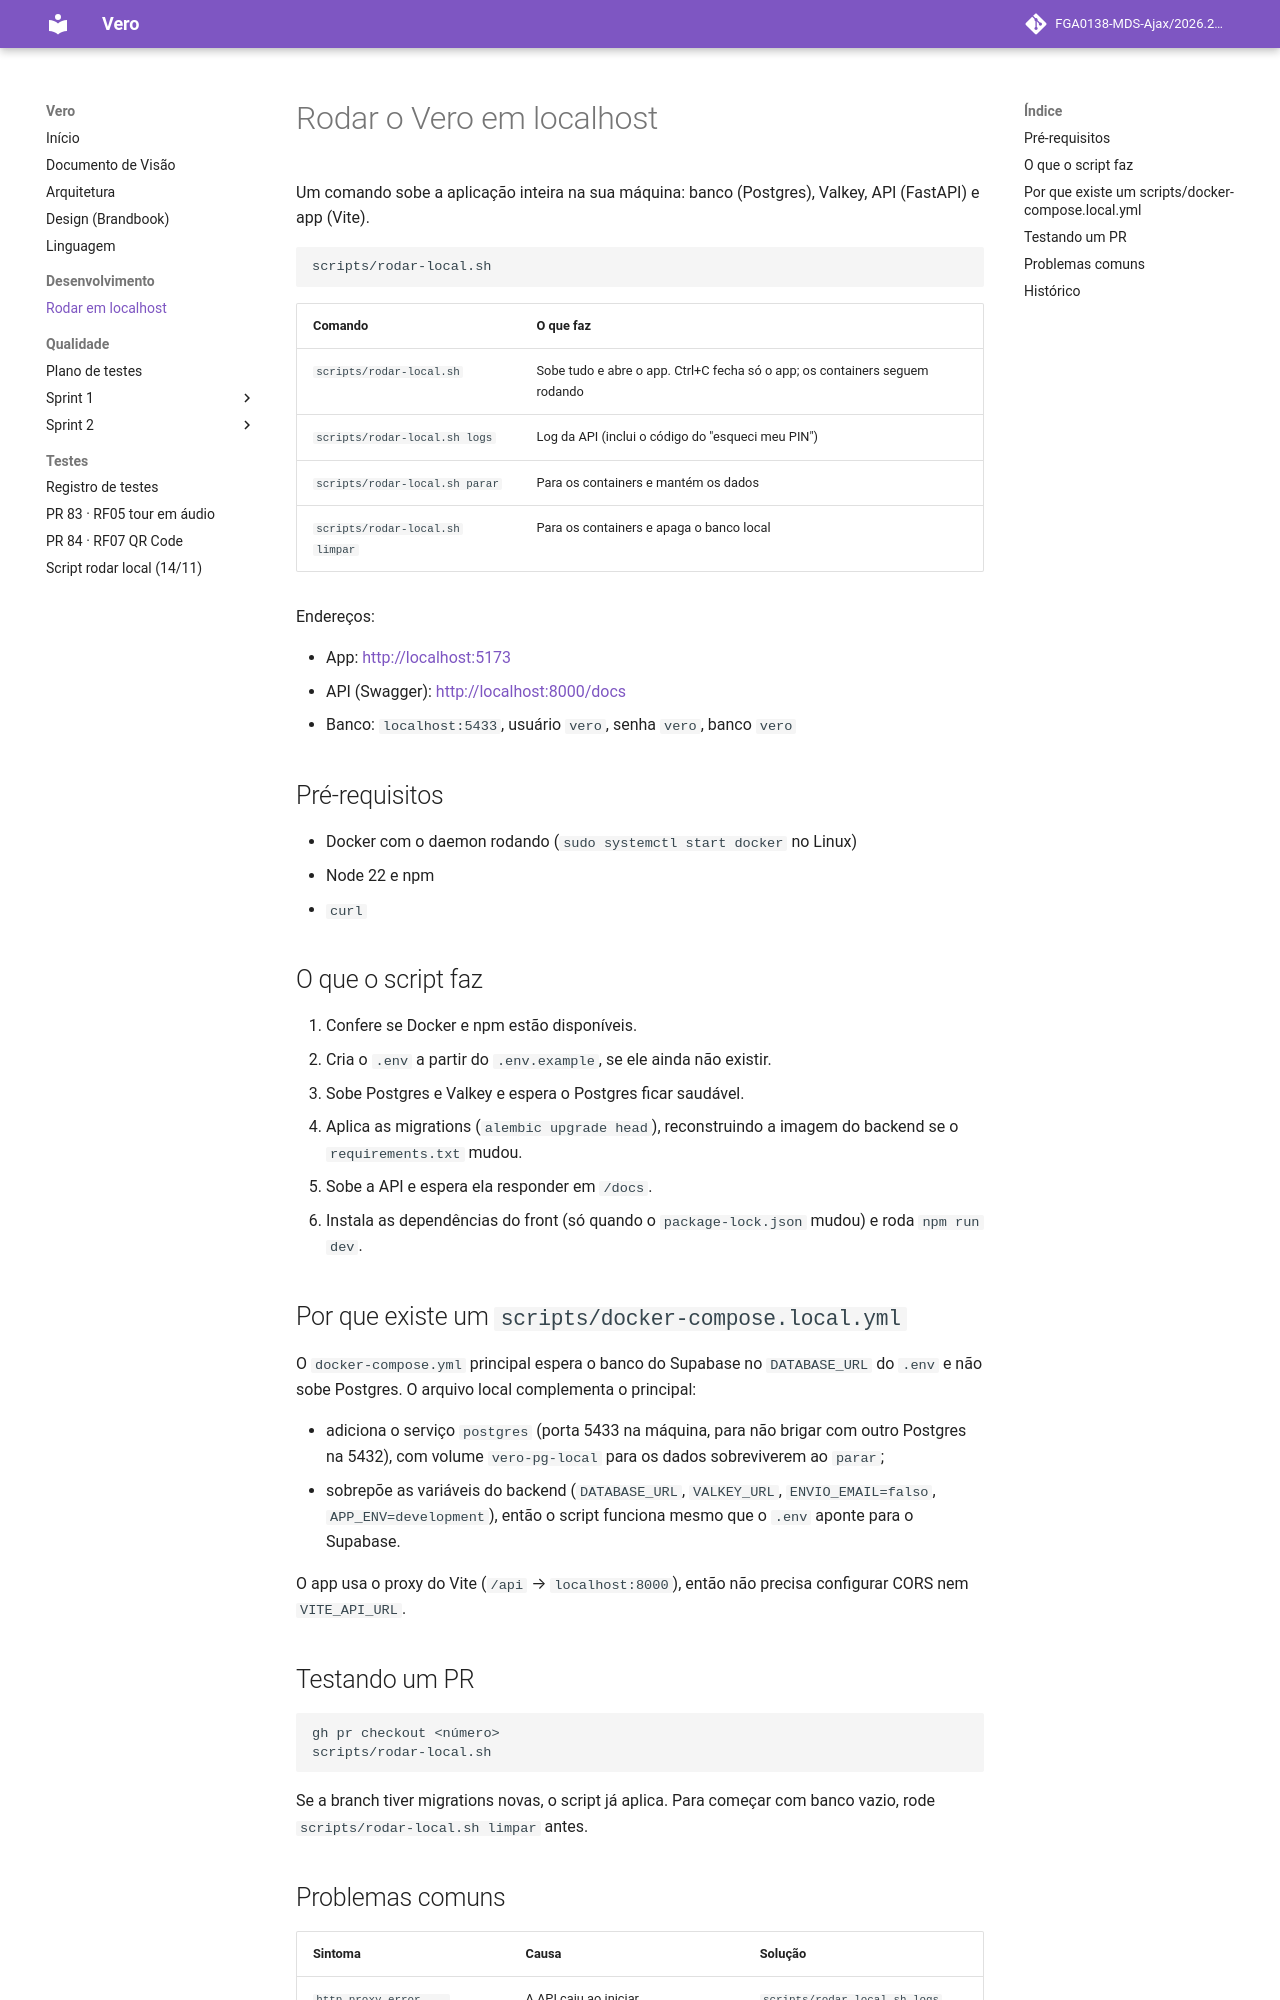

repository: FGA0138-MDS-Ajax/2026.2-T03-Allen · page: desenvolvimento/rodar-local/index.html · generator: mkdocs

# Rodar o Vero em localhost

Um comando sobe a aplicação inteira na sua máquina: banco (Postgres), Valkey, API (FastAPI) e app (Vite).

```bash
scripts/rodar-local.sh
```

| Comando | O que faz |
|---|---|
| `scripts/rodar-local.sh` | Sobe tudo e abre o app. Ctrl+C fecha só o app; os containers seguem rodando |
| `scripts/rodar-local.sh logs` | Log da API (inclui o código do "esqueci meu PIN") |
| `scripts/rodar-local.sh parar` | Para os containers e mantém os dados |
| `scripts/rodar-local.sh limpar` | Para os containers e apaga o banco local |

Endereços:

- App: <http://localhost:5173>
- API (Swagger): <http://localhost:8000/docs>
- Banco: `localhost:5433`, usuário `vero`, senha `vero`, banco `vero`

## Pré-requisitos

- Docker com o daemon rodando (`sudo systemctl start docker` no Linux)
- Node 22 e npm
- `curl`

## O que o script faz

1. Confere se Docker e npm estão disponíveis.
2. Cria o `.env` a partir do `.env.example`, se ele ainda não existir.
3. Sobe Postgres e Valkey e espera o Postgres ficar saudável.
4. Aplica as migrations (`alembic upgrade head`), reconstruindo a imagem do backend se o `requirements.txt` mudou.
5. Sobe a API e espera ela responder em `/docs`.
6. Instala as dependências do front (só quando o `package-lock.json` mudou) e roda `npm run dev`.

## Por que existe um `scripts/docker-compose.local.yml`

O `docker-compose.yml` principal espera o banco do Supabase no `DATABASE_URL` do `.env` e não sobe Postgres. O arquivo
local complementa o principal:

- adiciona o serviço `postgres` (porta 5433 na máquina, para não brigar com outro Postgres na 5432), com volume
  `vero-pg-local` para os dados sobreviverem ao `parar`;
- sobrepõe as variáveis do backend (`DATABASE_URL`, `VALKEY_URL`, `ENVIO_EMAIL=falso`, `APP_ENV=development`), então o
  script funciona mesmo que o `.env` aponte para o Supabase.

O app usa o proxy do Vite (`/api` → `localhost:8000`), então não precisa configurar CORS nem `VITE_API_URL`.

## Testando um PR

```bash
gh pr checkout <número>
scripts/rodar-local.sh
```

Se a branch tiver migrations novas, o script já aplica. Para começar com banco vazio, rode `scripts/rodar-local.sh limpar`
antes.
